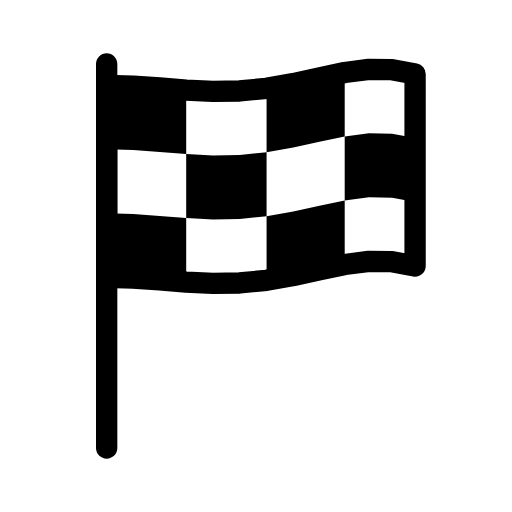
t = 0.00 s
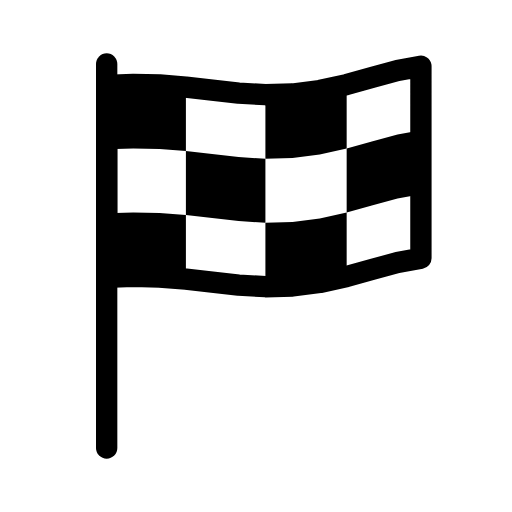
t = 0.27 s
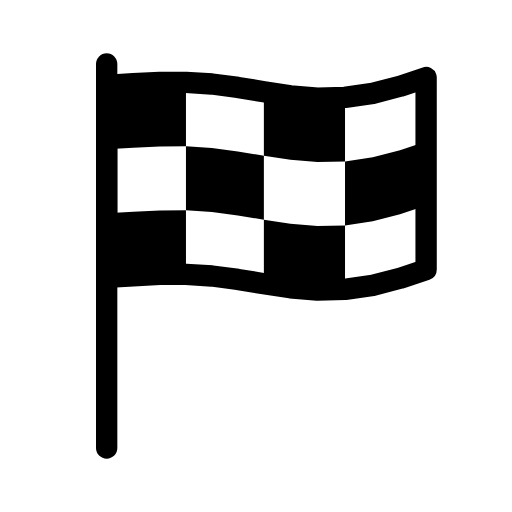
t = 0.53 s
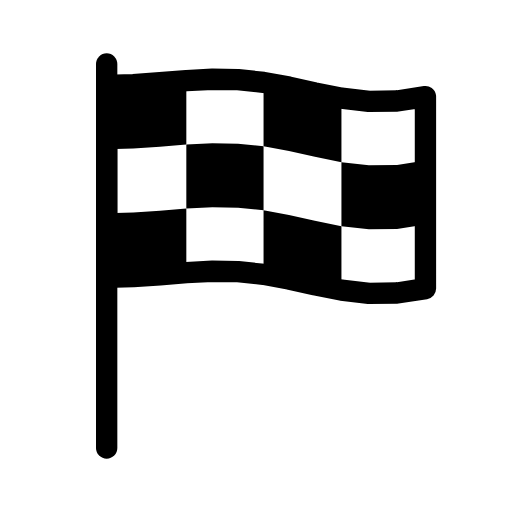
t = 0.80 s
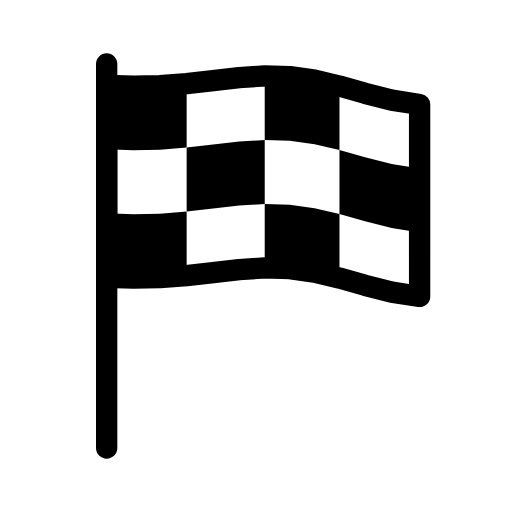
t = 1.07 s
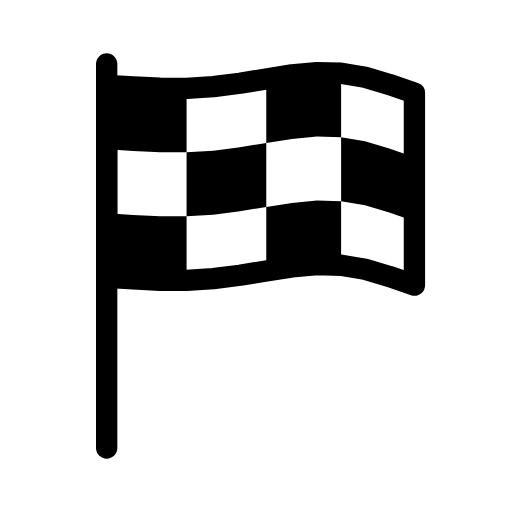
t = 1.33 s

The animated SVG that drew these frames (rendered in a browser with its animation timeline set to each time). Animation: 7 SMIL elements (animate=7); one cycle of 1.60 s, repeats indefinitely.

<svg xmlns="http://www.w3.org/2000/svg" width="24" height="24" viewBox="0 0 24 24" fill="none" stroke="currentColor"
     stroke-width="1" stroke-linecap="round" stroke-linejoin="round"
     class="icon icon-streetlight icons-streetlight-animated icon-streetlight-race-flag">
    <path stroke="none" d="M0 0h24v24H0z" fill="none"/>
    <path d="M5 21V3"/>
    <path d="M5 4L6.246 4.034L7.487 4.121L8.728 4.222L9.977 4.285L11.235 4.265L12.496 4.139L13.749 3.918L14.975 3.647L16.158 3.399L17.292 3.25L18.383 3.265L19.457 3.471L19.457 12.471L18.383 12.265L17.292 12.25L16.158 12.399L14.975 12.647L13.749 12.918L12.496 13.139L11.235 13.265L9.977 13.285L8.728 13.222L7.487 13.121L6.246 13.034L5 13Z">
        <animate attributeName="d" values="M5 4L6.246 4.034L7.487 4.121L8.728 4.222L9.977 4.285L11.235 4.265L12.496 4.139L13.749 3.918L14.975 3.647L16.158 3.399L17.292 3.25L18.383 3.265L19.457 3.471L19.457 12.471L18.383 12.265L17.292 12.25L16.158 12.399L14.975 12.647L13.749 12.918L12.496 13.139L11.235 13.265L9.977 13.285L8.728 13.222L7.487 13.121L6.246 13.034L5 13Z;M5 4L6.246 3.996L7.484 4.061L8.719 4.175L9.96 4.293L11.211 4.362L12.475 4.334L13.743 4.188L14.999 3.937L16.223 3.632L17.396 3.35L18.511 3.176L19.578 3.178L19.578 12.178L18.511 12.176L17.396 12.35L16.223 12.632L14.999 12.937L13.743 13.188L12.475 13.334L11.211 13.362L9.96 13.293L8.719 13.175L7.484 13.061L6.246 12.996L5 13Z;M5 4L6.246 3.959L7.483 3.984L8.714 4.081L9.944 4.223L11.184 4.362L12.441 4.44L13.712 4.408L14.988 4.244L16.25 3.965L17.472 3.625L18.635 3.308L19.731 3.105L19.731 12.105L18.635 12.308L17.472 12.625L16.25 12.965L14.988 13.244L13.712 13.408L12.441 13.44L11.184 13.362L9.944 13.223L8.714 13.081L7.483 12.984L6.246 12.959L5 13Z;M5 4L6.247 3.933L7.485 3.912L8.713 3.965L9.935 4.093L11.161 4.265L12.402 4.428L13.664 4.519L14.945 4.485L16.232 4.306L17.5 4L18.723 3.625L19.876 3.272L19.876 12.272L18.723 12.625L17.5 13L16.232 13.306L14.945 13.485L13.664 13.519L12.402 13.428L11.161 13.265L9.935 13.093L8.713 12.965L7.485 12.912L6.247 12.933L5 13Z;M5 4L6.248 3.925L7.488 3.863L8.717 3.858L9.934 3.938L11.148 4.097L12.369 4.301L13.611 4.49L14.881 4.597L16.173 4.566L17.472 4.375L18.75 4.043L19.974 3.634L19.974 12.634L18.75 13.043L17.472 13.375L16.173 13.566L14.881 13.597L13.611 13.49L12.369 13.301L11.148 13.097L9.934 12.938L8.717 12.858L7.488 12.863L6.248 12.925L5 13Z;M5 4L6.249 3.937L7.493 3.851L8.725 3.79L9.942 3.799L11.148 3.903L12.352 4.094L13.569 4.33L14.812 4.548L16.09 4.674L17.396 4.65L18.709 4.449L19.998 4.094L19.998 13.094L18.709 13.449L17.396 13.65L16.09 13.674L14.812 13.548L13.569 13.33L12.352 13.094L11.148 12.903L9.942 12.799L8.725 12.79L7.493 12.851L6.249 12.937L5 13Z;M5 4L6.25 3.966L7.497 3.879L8.734 3.778L9.956 3.715L11.161 3.735L12.354 3.861L13.547 4.082L14.759 4.353L16.005 4.601L17.292 4.75L18.612 4.735L19.943 4.529L19.943 13.529L18.612 13.735L17.292 13.75L16.005 13.601L14.759 13.353L13.547 13.082L12.354 12.861L11.161 12.735L9.956 12.715L8.734 12.778L7.497 12.879L6.25 12.966L5 13Z;M5 4L6.25 4.004L7.499 3.939L8.743 3.825L9.974 3.707L11.184 3.638L12.375 3.666L13.553 3.812L14.734 4.063L15.94 4.368L17.188 4.65L18.485 4.824L19.822 4.822L19.822 13.822L18.485 13.824L17.188 13.65L15.94 13.368L14.734 13.063L13.553 12.812L12.375 12.666L11.184 12.638L9.974 12.707L8.743 12.825L7.499 12.939L6.25 13.004L5 13Z;M5 4L6.25 4.041L7.5 4.016L8.749 3.919L9.989 3.777L11.211 3.638L12.409 3.56L13.584 3.592L14.745 3.756L15.913 4.035L17.111 4.375L18.361 4.692L19.669 4.895L19.669 13.895L18.361 13.692L17.111 13.375L15.913 13.035L14.745 12.756L13.584 12.592L12.409 12.56L11.211 12.638L9.989 12.777L8.749 12.919L7.5 13.016L6.25 13.041L5 13Z;M5 4L6.249 4.067L7.498 4.088L8.75 4.035L9.998 3.907L11.235 3.735L12.448 3.572L13.632 3.481L14.788 3.515L15.931 3.694L17.083 4L18.273 4.375L19.524 4.728L19.524 13.728L18.273 13.375L17.083 13L15.931 12.694L14.788 12.515L13.632 12.481L12.448 12.572L11.235 12.735L9.998 12.907L8.75 13.035L7.498 13.088L6.249 13.067L5 13Z;M5 4L6.248 4.075L7.495 4.137L8.746 4.142L9.999 4.062L11.248 3.903L12.481 3.699L13.685 3.51L14.853 3.403L15.989 3.434L17.111 3.625L18.246 3.957L19.426 4.366L19.426 13.366L18.246 12.957L17.111 12.625L15.989 12.434L14.853 12.403L13.685 12.51L12.481 12.699L11.248 12.903L9.999 13.062L8.746 13.142L7.495 13.137L6.248 13.075L5 13Z;M5 4L6.247 4.063L7.491 4.149L8.738 4.21L9.991 4.201L11.248 4.097L12.498 3.906L13.727 3.67L14.921 3.452L16.072 3.326L17.188 3.35L18.287 3.551L19.402 3.906L19.402 12.906L18.287 12.551L17.188 12.35L16.072 12.326L14.921 12.452L13.727 12.67L12.498 12.906L11.248 13.097L9.991 13.201L8.738 13.21L7.491 13.149L6.247 13.063L5 13Z;M5 4L6.246 4.034L7.487 4.121L8.728 4.222L9.977 4.285L11.235 4.265L12.496 4.139L13.749 3.918L14.975 3.647L16.158 3.399L17.292 3.25L18.383 3.265L19.457 3.471L19.457 12.471L18.383 12.265L17.292 12.25L16.158 12.399L14.975 12.647L13.749 12.918L12.496 13.139L11.235 13.265L9.977 13.285L8.728 13.222L7.487 13.121L6.246 13.034L5 13Z" keyTimes="0;0.083;0.167;0.25;0.333;0.417;0.5;0.583;0.667;0.75;0.833;0.917;1" dur="1.6s" repeatCount="indefinite"/>
    </path>
    <path stroke="none" fill="currentColor" d="M5 4L6.246 4.034L7.487 4.121L8.728 4.222L8.728 7.222L7.487 7.121L6.246 7.034L5 7Z">
        <animate attributeName="d" values="M5 4L6.246 4.034L7.487 4.121L8.728 4.222L8.728 7.222L7.487 7.121L6.246 7.034L5 7Z;M5 4L6.246 3.996L7.484 4.061L8.719 4.175L8.719 7.175L7.484 7.061L6.246 6.996L5 7Z;M5 4L6.246 3.959L7.483 3.984L8.714 4.081L8.714 7.081L7.483 6.984L6.246 6.959L5 7Z;M5 4L6.247 3.933L7.485 3.912L8.713 3.965L8.713 6.965L7.485 6.912L6.247 6.933L5 7Z;M5 4L6.248 3.925L7.488 3.863L8.717 3.858L8.717 6.858L7.488 6.863L6.248 6.925L5 7Z;M5 4L6.249 3.937L7.493 3.851L8.725 3.79L8.725 6.79L7.493 6.851L6.249 6.937L5 7Z;M5 4L6.25 3.966L7.497 3.879L8.734 3.778L8.734 6.778L7.497 6.879L6.25 6.966L5 7Z;M5 4L6.25 4.004L7.499 3.939L8.743 3.825L8.743 6.825L7.499 6.939L6.25 7.004L5 7Z;M5 4L6.25 4.041L7.5 4.016L8.749 3.919L8.749 6.919L7.5 7.016L6.25 7.041L5 7Z;M5 4L6.249 4.067L7.498 4.088L8.75 4.035L8.75 7.035L7.498 7.088L6.249 7.067L5 7Z;M5 4L6.248 4.075L7.495 4.137L8.746 4.142L8.746 7.142L7.495 7.137L6.248 7.075L5 7Z;M5 4L6.247 4.063L7.491 4.149L8.738 4.21L8.738 7.21L7.491 7.149L6.247 7.063L5 7Z;M5 4L6.246 4.034L7.487 4.121L8.728 4.222L8.728 7.222L7.487 7.121L6.246 7.034L5 7Z" keyTimes="0;0.083;0.167;0.25;0.333;0.417;0.5;0.583;0.667;0.75;0.833;0.917;1" dur="1.6s" repeatCount="indefinite"/>
    </path>
    <path stroke="none" fill="currentColor" d="M5 10L6.246 10.034L7.487 10.121L8.728 10.222L8.728 13.222L7.487 13.121L6.246 13.034L5 13Z">
        <animate attributeName="d" values="M5 10L6.246 10.034L7.487 10.121L8.728 10.222L8.728 13.222L7.487 13.121L6.246 13.034L5 13Z;M5 10L6.246 9.996L7.484 10.061L8.719 10.175L8.719 13.175L7.484 13.061L6.246 12.996L5 13Z;M5 10L6.246 9.959L7.483 9.984L8.714 10.081L8.714 13.081L7.483 12.984L6.246 12.959L5 13Z;M5 10L6.247 9.933L7.485 9.912L8.713 9.965L8.713 12.965L7.485 12.912L6.247 12.933L5 13Z;M5 10L6.248 9.925L7.488 9.863L8.717 9.858L8.717 12.858L7.488 12.863L6.248 12.925L5 13Z;M5 10L6.249 9.937L7.493 9.851L8.725 9.79L8.725 12.79L7.493 12.851L6.249 12.937L5 13Z;M5 10L6.25 9.966L7.497 9.879L8.734 9.778L8.734 12.778L7.497 12.879L6.25 12.966L5 13Z;M5 10L6.25 10.004L7.499 9.939L8.743 9.825L8.743 12.825L7.499 12.939L6.25 13.004L5 13Z;M5 10L6.25 10.041L7.5 10.016L8.749 9.919L8.749 12.919L7.5 13.016L6.25 13.041L5 13Z;M5 10L6.249 10.067L7.498 10.088L8.75 10.035L8.75 13.035L7.498 13.088L6.249 13.067L5 13Z;M5 10L6.248 10.075L7.495 10.137L8.746 10.142L8.746 13.142L7.495 13.137L6.248 13.075L5 13Z;M5 10L6.247 10.063L7.491 10.149L8.738 10.21L8.738 13.21L7.491 13.149L6.247 13.063L5 13Z;M5 10L6.246 10.034L7.487 10.121L8.728 10.222L8.728 13.222L7.487 13.121L6.246 13.034L5 13Z" keyTimes="0;0.083;0.167;0.25;0.333;0.417;0.5;0.583;0.667;0.75;0.833;0.917;1" dur="1.6s" repeatCount="indefinite"/>
    </path>
    <path stroke="none" fill="currentColor" d="M8.728 7.222L9.977 7.285L11.235 7.265L12.496 7.139L12.496 10.139L11.235 10.265L9.977 10.285L8.728 10.222Z">
        <animate attributeName="d" values="M8.728 7.222L9.977 7.285L11.235 7.265L12.496 7.139L12.496 10.139L11.235 10.265L9.977 10.285L8.728 10.222Z;M8.719 7.175L9.96 7.293L11.211 7.362L12.475 7.334L12.475 10.334L11.211 10.362L9.96 10.293L8.719 10.175Z;M8.714 7.081L9.944 7.223L11.184 7.362L12.441 7.44L12.441 10.44L11.184 10.362L9.944 10.223L8.714 10.081Z;M8.713 6.965L9.935 7.093L11.161 7.265L12.402 7.428L12.402 10.428L11.161 10.265L9.935 10.093L8.713 9.965Z;M8.717 6.858L9.934 6.938L11.148 7.097L12.369 7.301L12.369 10.301L11.148 10.097L9.934 9.938L8.717 9.858Z;M8.725 6.79L9.942 6.799L11.148 6.903L12.352 7.094L12.352 10.094L11.148 9.903L9.942 9.799L8.725 9.79Z;M8.734 6.778L9.956 6.715L11.161 6.735L12.354 6.861L12.354 9.861L11.161 9.735L9.956 9.715L8.734 9.778Z;M8.743 6.825L9.974 6.707L11.184 6.638L12.375 6.666L12.375 9.666L11.184 9.638L9.974 9.707L8.743 9.825Z;M8.749 6.919L9.989 6.777L11.211 6.638L12.409 6.56L12.409 9.56L11.211 9.638L9.989 9.777L8.749 9.919Z;M8.75 7.035L9.998 6.907L11.235 6.735L12.448 6.572L12.448 9.572L11.235 9.735L9.998 9.907L8.75 10.035Z;M8.746 7.142L9.999 7.062L11.248 6.903L12.481 6.699L12.481 9.699L11.248 9.903L9.999 10.062L8.746 10.142Z;M8.738 7.21L9.991 7.201L11.248 7.097L12.498 6.906L12.498 9.906L11.248 10.097L9.991 10.201L8.738 10.21Z;M8.728 7.222L9.977 7.285L11.235 7.265L12.496 7.139L12.496 10.139L11.235 10.265L9.977 10.285L8.728 10.222Z" keyTimes="0;0.083;0.167;0.25;0.333;0.417;0.5;0.583;0.667;0.75;0.833;0.917;1" dur="1.6s" repeatCount="indefinite"/>
    </path>
    <path stroke="none" fill="currentColor" d="M12.496 4.139L13.749 3.918L14.975 3.647L16.158 3.399L16.158 6.399L14.975 6.647L13.749 6.918L12.496 7.139Z">
        <animate attributeName="d" values="M12.496 4.139L13.749 3.918L14.975 3.647L16.158 3.399L16.158 6.399L14.975 6.647L13.749 6.918L12.496 7.139Z;M12.475 4.334L13.743 4.188L14.999 3.937L16.223 3.632L16.223 6.632L14.999 6.937L13.743 7.188L12.475 7.334Z;M12.441 4.44L13.712 4.408L14.988 4.244L16.25 3.965L16.25 6.965L14.988 7.244L13.712 7.408L12.441 7.44Z;M12.402 4.428L13.664 4.519L14.945 4.485L16.232 4.306L16.232 7.306L14.945 7.485L13.664 7.519L12.402 7.428Z;M12.369 4.301L13.611 4.49L14.881 4.597L16.173 4.566L16.173 7.566L14.881 7.597L13.611 7.49L12.369 7.301Z;M12.352 4.094L13.569 4.33L14.812 4.548L16.09 4.674L16.09 7.674L14.812 7.548L13.569 7.33L12.352 7.094Z;M12.354 3.861L13.547 4.082L14.759 4.353L16.005 4.601L16.005 7.601L14.759 7.353L13.547 7.082L12.354 6.861Z;M12.375 3.666L13.553 3.812L14.734 4.063L15.94 4.368L15.94 7.368L14.734 7.063L13.553 6.812L12.375 6.666Z;M12.409 3.56L13.584 3.592L14.745 3.756L15.913 4.035L15.913 7.035L14.745 6.756L13.584 6.592L12.409 6.56Z;M12.448 3.572L13.632 3.481L14.788 3.515L15.931 3.694L15.931 6.694L14.788 6.515L13.632 6.481L12.448 6.572Z;M12.481 3.699L13.685 3.51L14.853 3.403L15.989 3.434L15.989 6.434L14.853 6.403L13.685 6.51L12.481 6.699Z;M12.498 3.906L13.727 3.67L14.921 3.452L16.072 3.326L16.072 6.326L14.921 6.452L13.727 6.67L12.498 6.906Z;M12.496 4.139L13.749 3.918L14.975 3.647L16.158 3.399L16.158 6.399L14.975 6.647L13.749 6.918L12.496 7.139Z" keyTimes="0;0.083;0.167;0.25;0.333;0.417;0.5;0.583;0.667;0.75;0.833;0.917;1" dur="1.6s" repeatCount="indefinite"/>
    </path>
    <path stroke="none" fill="currentColor" d="M12.496 10.139L13.749 9.918L14.975 9.647L16.158 9.399L16.158 12.399L14.975 12.647L13.749 12.918L12.496 13.139Z">
        <animate attributeName="d" values="M12.496 10.139L13.749 9.918L14.975 9.647L16.158 9.399L16.158 12.399L14.975 12.647L13.749 12.918L12.496 13.139Z;M12.475 10.334L13.743 10.188L14.999 9.937L16.223 9.632L16.223 12.632L14.999 12.937L13.743 13.188L12.475 13.334Z;M12.441 10.44L13.712 10.408L14.988 10.244L16.25 9.965L16.25 12.965L14.988 13.244L13.712 13.408L12.441 13.44Z;M12.402 10.428L13.664 10.519L14.945 10.485L16.232 10.306L16.232 13.306L14.945 13.485L13.664 13.519L12.402 13.428Z;M12.369 10.301L13.611 10.49L14.881 10.597L16.173 10.566L16.173 13.566L14.881 13.597L13.611 13.49L12.369 13.301Z;M12.352 10.094L13.569 10.33L14.812 10.548L16.09 10.674L16.09 13.674L14.812 13.548L13.569 13.33L12.352 13.094Z;M12.354 9.861L13.547 10.082L14.759 10.353L16.005 10.601L16.005 13.601L14.759 13.353L13.547 13.082L12.354 12.861Z;M12.375 9.666L13.553 9.812L14.734 10.063L15.94 10.368L15.94 13.368L14.734 13.063L13.553 12.812L12.375 12.666Z;M12.409 9.56L13.584 9.592L14.745 9.756L15.913 10.035L15.913 13.035L14.745 12.756L13.584 12.592L12.409 12.56Z;M12.448 9.572L13.632 9.481L14.788 9.515L15.931 9.694L15.931 12.694L14.788 12.515L13.632 12.481L12.448 12.572Z;M12.481 9.699L13.685 9.51L14.853 9.403L15.989 9.434L15.989 12.434L14.853 12.403L13.685 12.51L12.481 12.699Z;M12.498 9.906L13.727 9.67L14.921 9.452L16.072 9.326L16.072 12.326L14.921 12.452L13.727 12.67L12.498 12.906Z;M12.496 10.139L13.749 9.918L14.975 9.647L16.158 9.399L16.158 12.399L14.975 12.647L13.749 12.918L12.496 13.139Z" keyTimes="0;0.083;0.167;0.25;0.333;0.417;0.5;0.583;0.667;0.75;0.833;0.917;1" dur="1.6s" repeatCount="indefinite"/>
    </path>
    <path stroke="none" fill="currentColor" d="M16.158 6.399L17.292 6.25L18.383 6.265L19.457 6.471L19.457 9.471L18.383 9.265L17.292 9.25L16.158 9.399Z">
        <animate attributeName="d" values="M16.158 6.399L17.292 6.25L18.383 6.265L19.457 6.471L19.457 9.471L18.383 9.265L17.292 9.25L16.158 9.399Z;M16.223 6.632L17.396 6.35L18.511 6.176L19.578 6.178L19.578 9.178L18.511 9.176L17.396 9.35L16.223 9.632Z;M16.25 6.965L17.472 6.625L18.635 6.308L19.731 6.105L19.731 9.105L18.635 9.308L17.472 9.625L16.25 9.965Z;M16.232 7.306L17.5 7L18.723 6.625L19.876 6.272L19.876 9.272L18.723 9.625L17.5 10L16.232 10.306Z;M16.173 7.566L17.472 7.375L18.75 7.043L19.974 6.634L19.974 9.634L18.75 10.043L17.472 10.375L16.173 10.566Z;M16.09 7.674L17.396 7.65L18.709 7.449L19.998 7.094L19.998 10.094L18.709 10.449L17.396 10.65L16.09 10.674Z;M16.005 7.601L17.292 7.75L18.612 7.735L19.943 7.529L19.943 10.529L18.612 10.735L17.292 10.75L16.005 10.601Z;M15.94 7.368L17.188 7.65L18.485 7.824L19.822 7.822L19.822 10.822L18.485 10.824L17.188 10.65L15.94 10.368Z;M15.913 7.035L17.111 7.375L18.361 7.692L19.669 7.895L19.669 10.895L18.361 10.692L17.111 10.375L15.913 10.035Z;M15.931 6.694L17.083 7L18.273 7.375L19.524 7.728L19.524 10.728L18.273 10.375L17.083 10L15.931 9.694Z;M15.989 6.434L17.111 6.625L18.246 6.957L19.426 7.366L19.426 10.366L18.246 9.957L17.111 9.625L15.989 9.434Z;M16.072 6.326L17.188 6.35L18.287 6.551L19.402 6.906L19.402 9.906L18.287 9.551L17.188 9.35L16.072 9.326Z;M16.158 6.399L17.292 6.25L18.383 6.265L19.457 6.471L19.457 9.471L18.383 9.265L17.292 9.25L16.158 9.399Z" keyTimes="0;0.083;0.167;0.25;0.333;0.417;0.5;0.583;0.667;0.75;0.833;0.917;1" dur="1.6s" repeatCount="indefinite"/>
    </path>
</svg>
